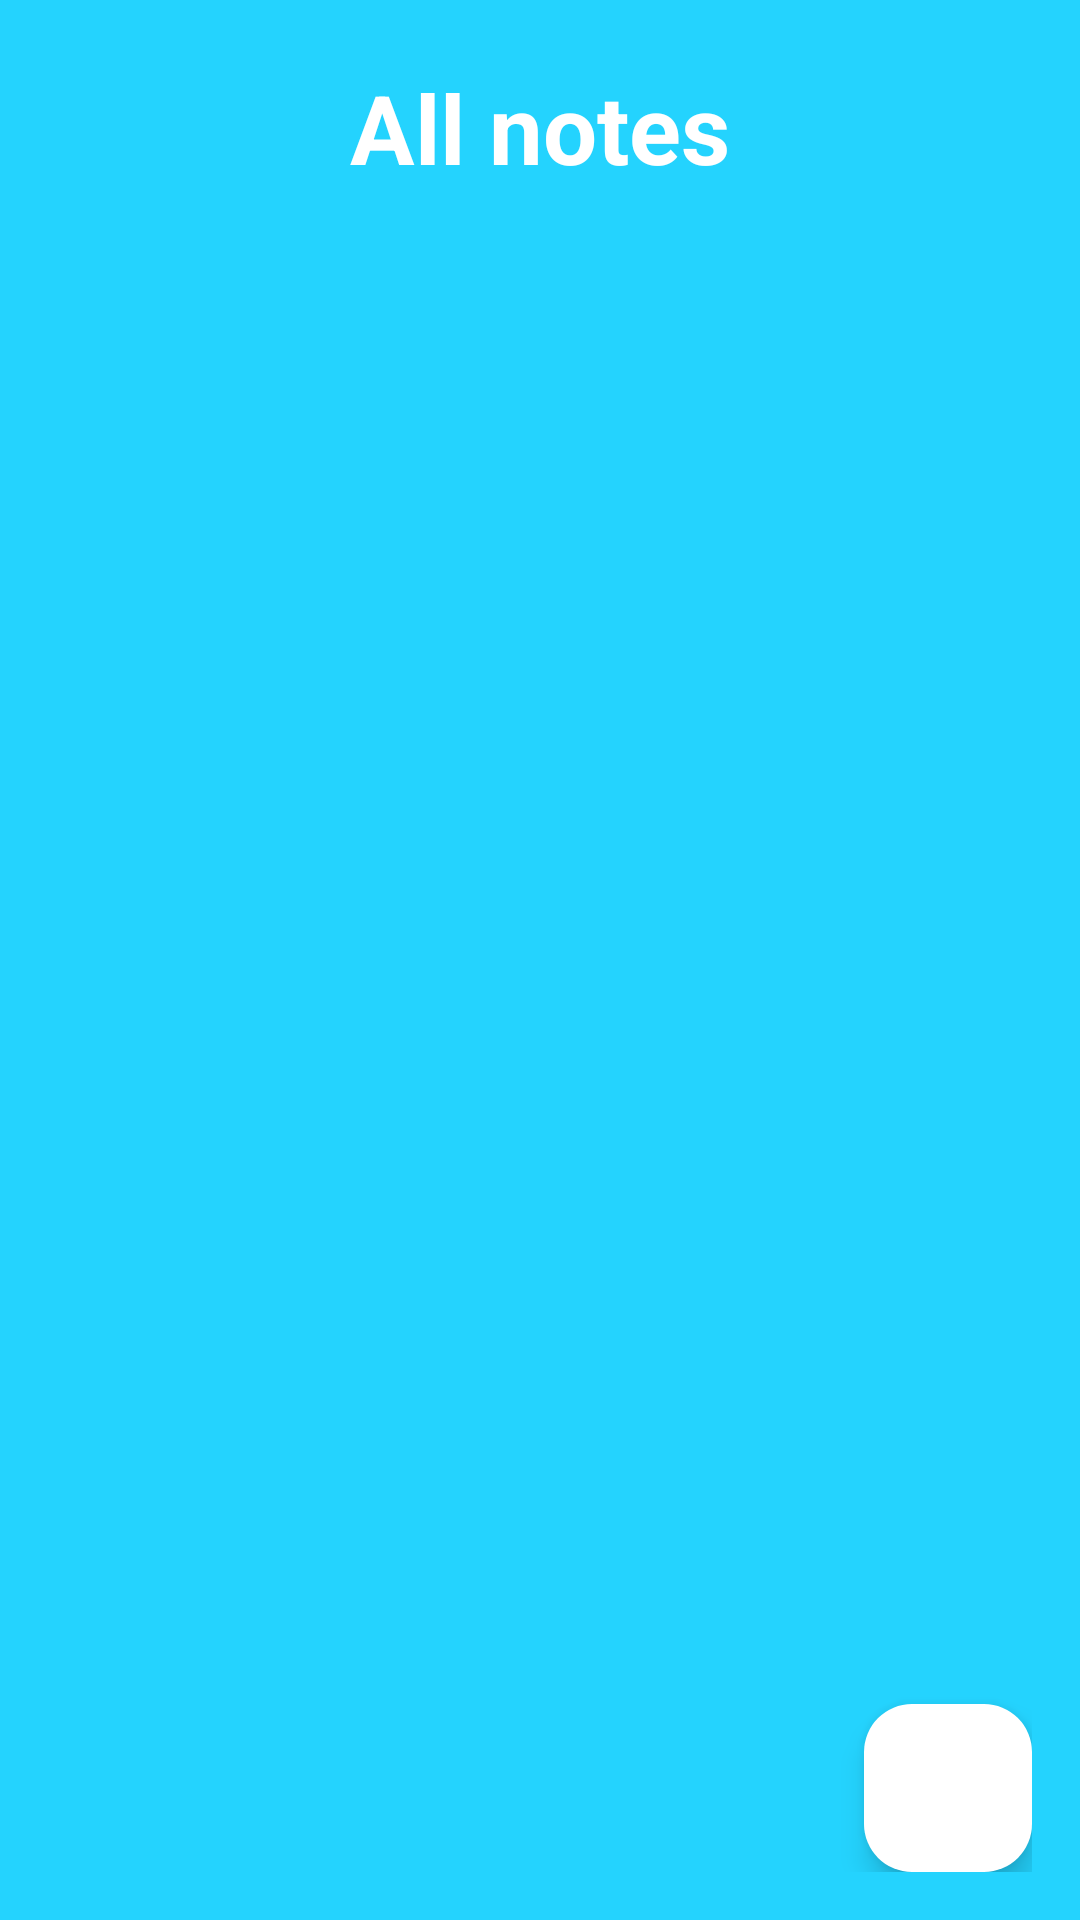

Layout XML and referenced resources for this Android screen:
<!-- AndroidManifest.xml: application theme Theme.MemoMind -->
<!-- res/layout/activity_main.xml -->
<?xml version="1.0" encoding="utf-8"?>
<RelativeLayout xmlns:android="http://schemas.android.com/apk/res/android"
    xmlns:app="http://schemas.android.com/apk/res-auto"
    xmlns:tools="http://schemas.android.com/tools"
    android:layout_width="match_parent"
    android:layout_height="match_parent"
    tools:context=".MainActivity"
    android:background="@color/my_primary"
    android:padding="16dp">

    <com.google.android.material.floatingactionbutton.FloatingActionButton
        android:layout_width="wrap_content"
        android:layout_height="wrap_content"
        android:backgroundTint="#FFFFFF"
        android:layout_alignParentEnd="true"
        android:layout_alignParentBottom="true"
        android:src="@drawable/note"
        android:id="@+id/addNoteButton"
        />

    <RelativeLayout
        android:layout_width="match_parent"
        android:layout_height="wrap_content"
        android:id="@+id/titleBarLayout"
        android:paddingBottom="10dp">

        <TextView
            android:id="@+id/pageTitle"
            android:layout_width="wrap_content"
            android:layout_height="wrap_content"
            android:layout_centerInParent="true"
            android:text="All notes"
            android:textColor="@color/white"
            android:textSize="32sp"
            android:textStyle="bold" />

        <ImageButton
            android:layout_width="36dp"
            android:layout_height="36dp"
            android:id="@+id/menuButton"
            android:src="@drawable/baseline_menu_24"
            android:layout_alignParentEnd="true"
            android:layout_centerVertical="true"
            android:background="?attr/selectableItemBackgroundBorderless"
            app:tint="@color/white" />

    </RelativeLayout>

    <androidx.recyclerview.widget.RecyclerView
        android:layout_width="match_parent"
        android:layout_height="match_parent"
        android:layout_below="@id/titleBarLayout"
        android:id="@+id/reyclerView"/>

</RelativeLayout>
<!-- resources referenced by this layout -->
<resources>
  <color name="my_primary">#FF24D3FE</color>
  <color name="white">#FFFFFFFF</color>
  <style name="Theme.MemoMind" parent="Base.Theme.MemoMind" />
  <style name="Base.Theme.MemoMind" parent="Theme.Material3.DayNight.NoActionBar">
          
          
          <item name="colorPrimary">@color/my_primary</item>
          <item name="colorPrimaryVariant">@color/my_primary</item>
          <item name="colorOnPrimary">@color/white</item>
  
          <item name="colorSecondary">@color/teal_200</item>
          <item name="colorSecondaryVariant">@color/teal_700</item>
          <item name="colorOnSecondary">@color/black</item>
  
  
          <item name="android:statusBarColor">@color/my_primary</item>
      </style>
  <color name="teal_200">#FF03DAC5</color>
  <color name="teal_700">#FF018786</color>
  <color name="black">#FF000000</color>
</resources>
